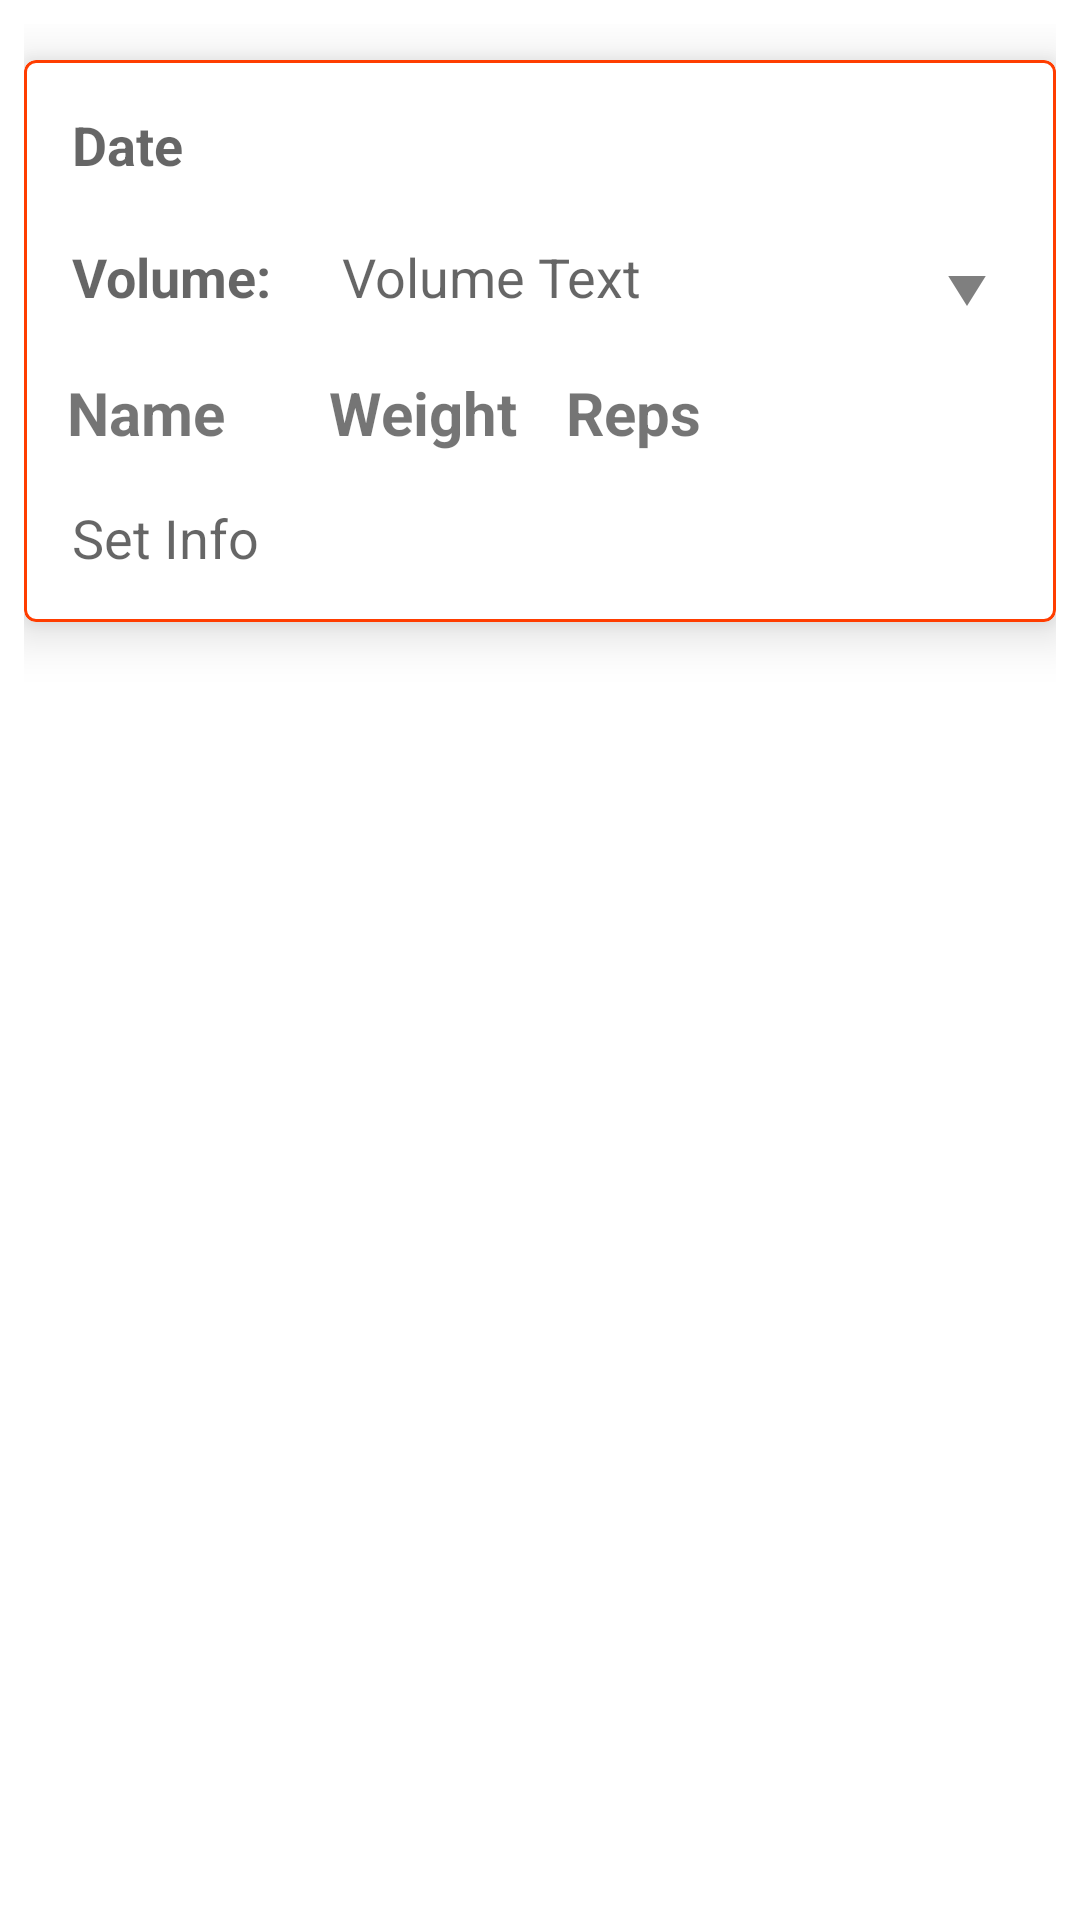

Produce the Android XML layout that renders to this screen, including the resource entries it uses.
<!-- AndroidManifest.xml: application theme Theme.FitnessTracker -->
<!-- res/layout/cardviewpast.xml -->
<?xml version="1.0" encoding="utf-8"?>
<LinearLayout xmlns:android="http://schemas.android.com/apk/res/android"
    xmlns:app="http://schemas.android.com/apk/res-auto"
    xmlns:tools="http://schemas.android.com/tools"
    android:orientation="vertical" android:layout_width="match_parent"
    android:layout_height="wrap_content"
    android:padding="8dp">

    <com.google.android.material.card.MaterialCardView
        android:layout_width="match_parent"
        android:layout_height="wrap_content"
        android:layout_marginTop="12dp"
        app:cardCornerRadius="4dp"
        app:strokeWidth="1dp"
        app:strokeColor="?colorPrimary"
        app:cardElevation="10dp"
        >

        <androidx.constraintlayout.widget.ConstraintLayout
            android:layout_width="match_parent"
            android:layout_height="wrap_content"
            >

            <TextView
                android:id="@+id/dateTextView"
                android:layout_width="0dp"
                android:layout_height="100dp"
                android:background="?attr/selectableItemBackground"
                android:padding="16dp"
                android:text="Date"
                android:textAppearance="@style/TextAppearance.AppCompat.Medium"
                android:textStyle="bold"
                app:layout_constraintEnd_toEndOf="parent"
                app:layout_constraintStart_toStartOf="parent"
                app:layout_constraintTop_toTopOf="parent" />

            <TextView
                android:layout_width="0dp"
                android:layout_height="wrap_content"
                android:layout_marginTop="44dp"
                android:background="?attr/selectableItemBackground"
                android:padding="16dp"
                android:text="Volume: "
                android:textStyle="bold"
                android:textAppearance="@style/TextAppearance.AppCompat.Medium"
                app:layout_constraintEnd_toEndOf="parent"
                app:layout_constraintHorizontal_bias="0.0"
                app:layout_constraintStart_toStartOf="@+id/dateTextView"
                app:layout_constraintTop_toTopOf="parent" />


            <TextView
                android:id="@+id/volumeTextView"
                android:layout_width="0dp"
                android:layout_height="wrap_content"
                android:layout_marginTop="44dp"
                android:layout_marginStart="90dp"
                android:background="?attr/selectableItemBackground"
                android:padding="16dp"
                android:text="Volume Text"
                android:textAppearance="@style/TextAppearance.AppCompat.Medium"
                app:layout_constraintEnd_toEndOf="parent"
                app:layout_constraintHorizontal_bias="0.0"
                app:layout_constraintStart_toStartOf="@+id/dateTextView"
                app:layout_constraintTop_toTopOf="parent" />

            <androidx.constraintlayout.widget.ConstraintLayout
                android:id="@+id/expandableConstraintLayout"
                android:layout_width="0dp"
                android:layout_height="wrap_content"
                android:visibility="visible"
                app:layout_constraintBottom_toBottomOf="parent"
                app:layout_constraintEnd_toEndOf="parent"
                app:layout_constraintHorizontal_bias="0.0"
                app:layout_constraintStart_toStartOf="parent"
                app:layout_constraintTop_toBottomOf="@id/dateTextView">

                <TextView
                    android:layout_width="wrap_content"
                    android:layout_height="wrap_content"
                    android:text="Weight"
                    android:textSize="20dp"
                    android:textStyle="bold"
                    app:layout_constraintBottom_toBottomOf="parent"
                    app:layout_constraintEnd_toEndOf="parent"
                    app:layout_constraintHorizontal_bias="0.328"
                    app:layout_constraintStart_toStartOf="@+id/textView2"
                    app:layout_constraintTop_toTopOf="parent"
                    app:layout_constraintVertical_bias="0.066" />

                <TextView
                    android:layout_width="wrap_content"
                    android:layout_height="wrap_content"
                    android:text="Reps"
                    android:textSize="20dp"
                    android:textStyle="bold"
                    app:layout_constraintBottom_toBottomOf="parent"
                    app:layout_constraintEnd_toEndOf="parent"
                    app:layout_constraintHorizontal_bias="0.49"
                    app:layout_constraintStart_toEndOf="@+id/textView2"
                    app:layout_constraintTop_toTopOf="parent"
                    app:layout_constraintVertical_bias="0.066" />

                <TextView
                    android:id="@+id/textView2"
                    android:layout_width="wrap_content"
                    android:layout_height="wrap_content"
                    android:text="Name"
                    android:textSize="20dp"
                    android:textStyle="bold"
                    app:layout_constraintBottom_toBottomOf="parent"
                    app:layout_constraintEnd_toEndOf="parent"
                    app:layout_constraintHorizontal_bias="0.049"
                    app:layout_constraintStart_toStartOf="parent"
                    app:layout_constraintTop_toTopOf="parent"
                    app:layout_constraintVertical_bias="0.066" />

                <TextView
                    android:id="@+id/SetInfoTextView"
                    android:layout_width="0dp"
                    android:layout_height="wrap_content"
                    android:background="?attr/selectableItemBackground"
                    android:padding="16dp"
                    android:text="Set Info"
                    android:textAppearance="@style/TextAppearance.AppCompat.Medium"
                    app:layout_constraintBottom_toBottomOf="parent"
                    app:layout_constraintEnd_toEndOf="parent"
                    app:layout_constraintHorizontal_bias="0.0"
                    app:layout_constraintStart_toStartOf="parent"
                    app:layout_constraintTop_toBottomOf="@+id/textView2"
                    app:layout_constraintVertical_bias="0.0" />


            </androidx.constraintlayout.widget.ConstraintLayout>

            <Button
                android:id="@+id/expandButton"
                android:layout_width="30dp"
                android:layout_height="wrap_content"
                android:layout_marginTop="52dp"
                android:background="@drawable/dropdownarrow"
                app:layout_constraintEnd_toEndOf="parent"
                app:layout_constraintHorizontal_bias="0.953"
                app:layout_constraintStart_toStartOf="parent"
                app:layout_constraintTop_toTopOf="parent" />


        </androidx.constraintlayout.widget.ConstraintLayout>
    </com.google.android.material.card.MaterialCardView>
</LinearLayout>
<!-- resources referenced by this layout -->
<resources>
  <!-- drawable dropdownarrow (drawable) -->
  <vector android:alpha="0.84" android:height="24dp"
      android:tint="?attr/colorControlNormal" android:viewportHeight="24"
      android:viewportWidth="24" android:width="24dp" xmlns:android="http://schemas.android.com/apk/res/android">
      <path android:fillColor="@android:color/white" android:pathData="M7,10l5,5 5,-5z"/>
  </vector>
  <style name="Theme.FitnessTracker" parent="Theme.MaterialComponents.DayNight.NoActionBar">
          
          <item name="colorPrimary">#ff3d00</item>
          <item name="colorPrimaryVariant">#c30000</item>
          <item name="colorOnPrimary">@color/white</item>
          
          <item name="colorSecondary">#ff3d00</item>
          <item name="colorSecondaryVariant">#ff7539</item>
          <item name="colorOnSecondary">@color/black</item>
          
          
          <item name="android:statusBarColor" tools:targetApi="l">?attr/colorPrimaryVariant</item>
  
      </style>
  <!-- not gathered from this repository: default colours our renderer supplied (Android Studio template values) -->
  <color name="black">#FF000000</color>
  <color name="white">#FFFFFFFF</color>
</resources>
